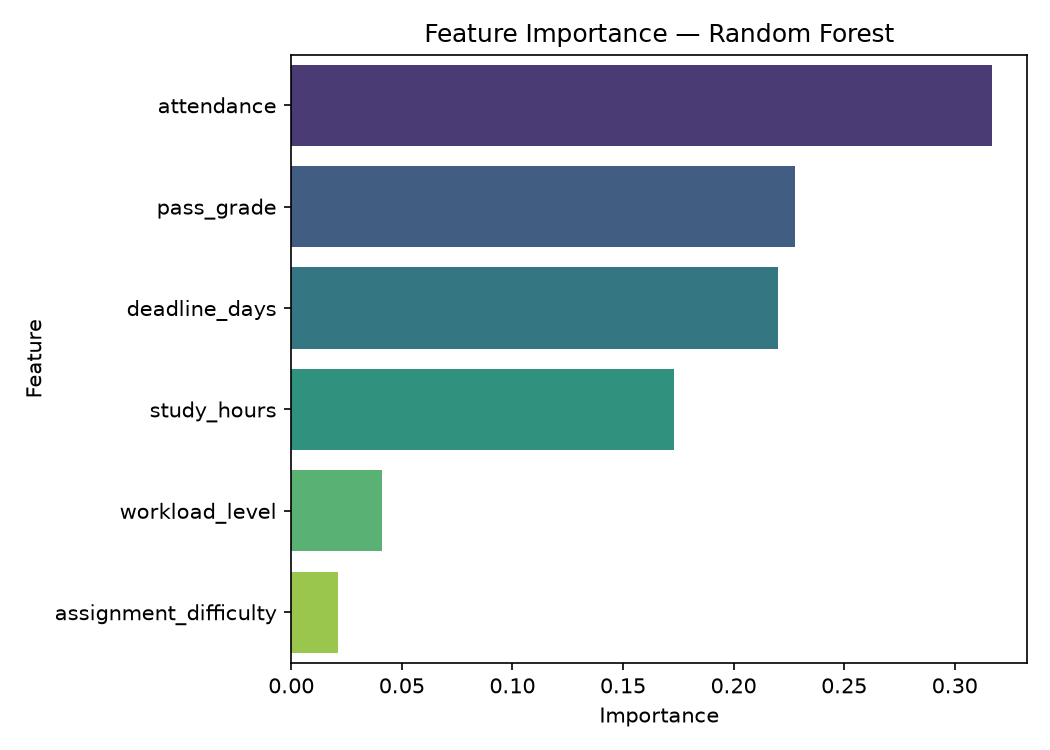

Data behind this chart, as committed beside it:
feature, importance
attendance, 0.3171
pass_grade, 0.2276
deadline_days, 0.2202
study_hours, 0.1731
workload_level, 0.04081
assignment_difficulty, 0.02128
